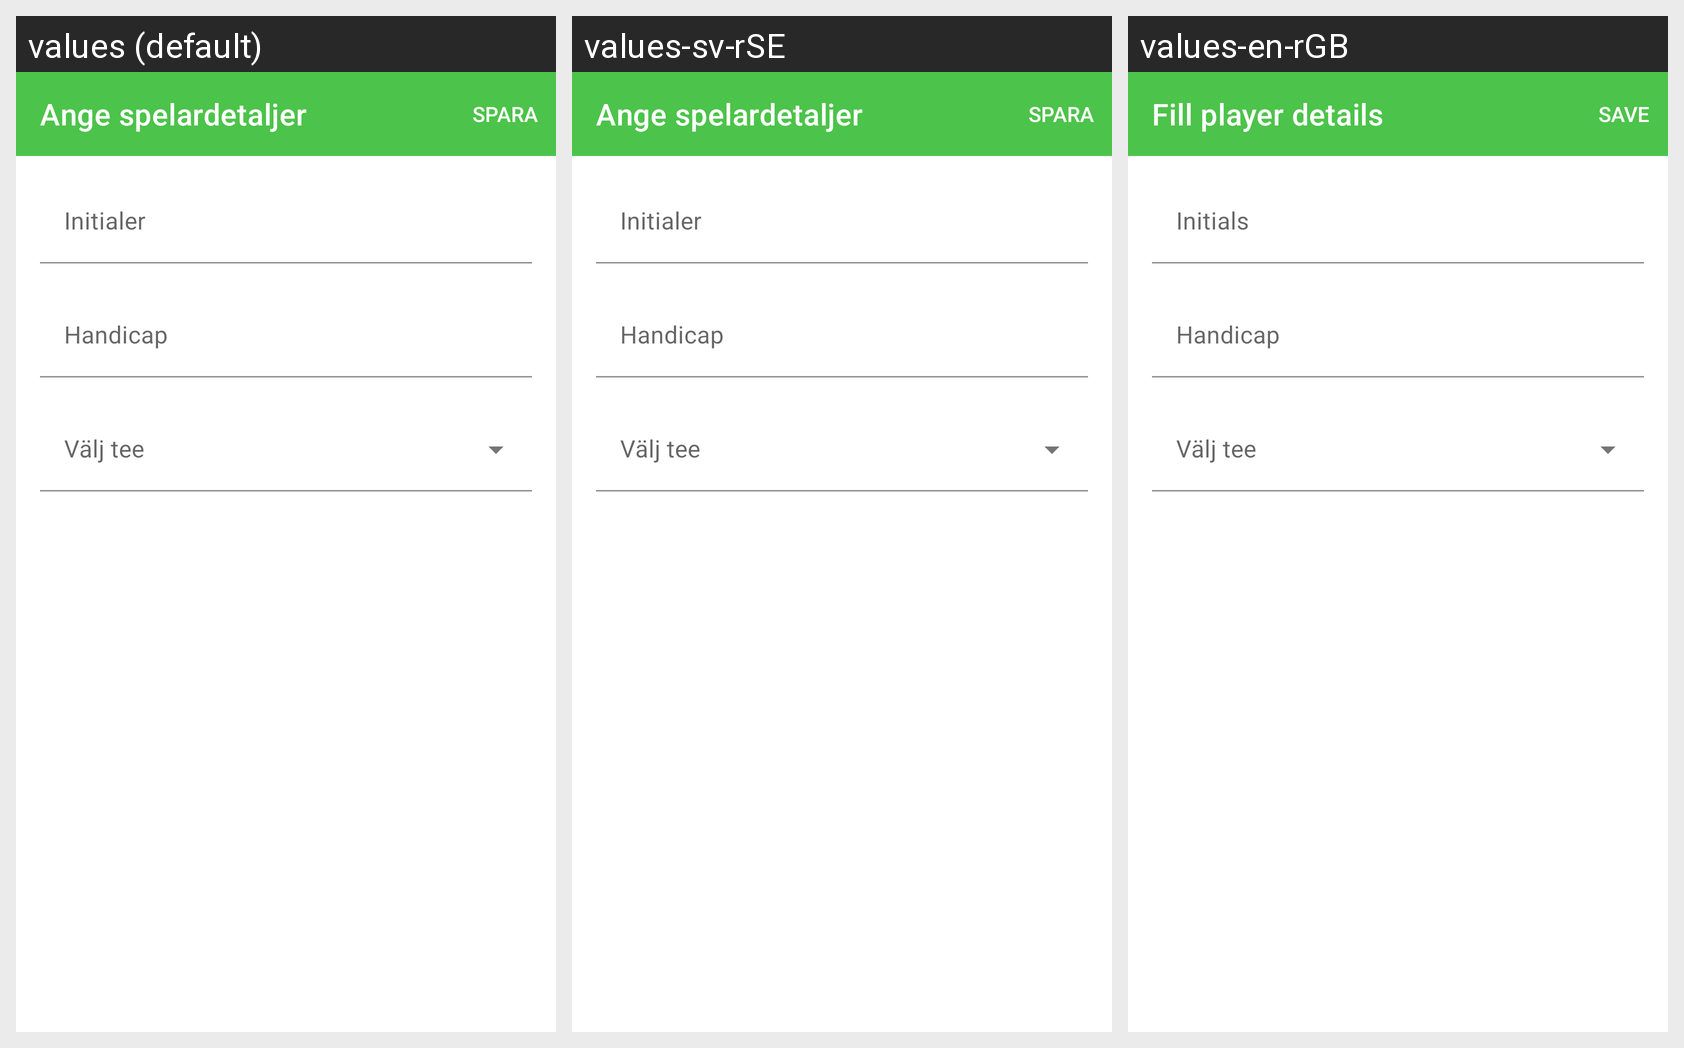

Locale-by-locale string values for the Android screen shown in this grid:
Android screen res/layout/dialogue_select_player.xml rendered under 3 locales, left to right: values (default), values-sv-rSE, values-en-rGB. Device: Nexus 5 (rendered at 1080×1920; each locale shown at half size, 540×960, under a caption strip naming it); theme AppTheme.
Strings drawn on this screen, with the default value and each locale's value (text and hints the layout hard-codes, and strings that could not be matched under every locale, appear in the picture but are not listed):

request_player_details
  values: Ange spelardetaljer
  values-sv-rSE: Ange spelardetaljer
  values-en-rGB: Fill player details

hint_abbreviated_name
  values: Initialer
  values-sv-rSE: Initialer
  values-en-rGB: Initials

hint_handicap
  values: Handicap
  values-sv-rSE: Handicap
  values-en-rGB: Handicap
